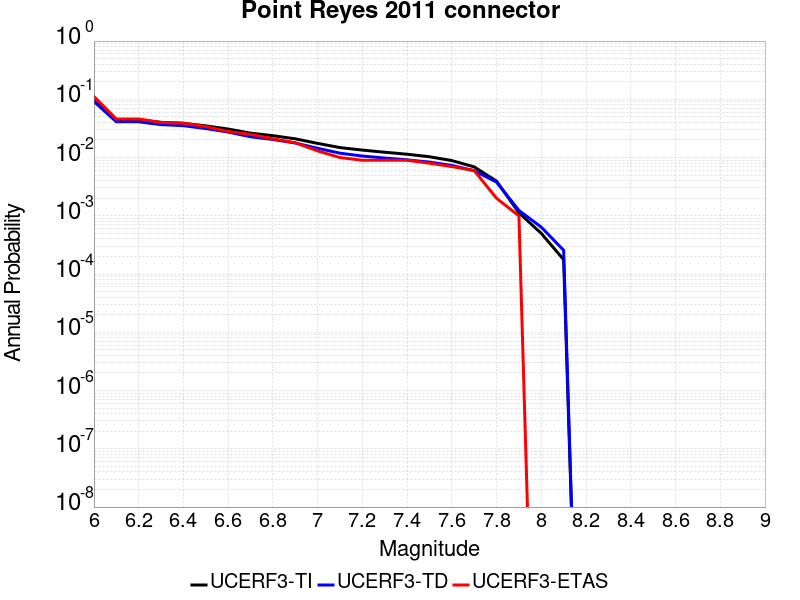

Source data for this figure (header and first rows):
Magnitude, UCERF3-TI Prob, UCERF3-TD Prob, UCERF3-ETAS Prob
6.0, 0.09413, 0.09198, 0.112
6.1, 0.0445, 0.0411, 0.046
6.2, 0.0445, 0.0411, 0.046
6.3, 0.04023, 0.03677, 0.04
6.4, 0.03873, 0.03525, 0.039
6.5, 0.03502, 0.03147, 0.034
6.6, 0.03088, 0.02739, 0.028
6.7, 0.02625, 0.02277, 0.025
6.8, 0.02375, 0.02042, 0.021
6.9, 0.02099, 0.01777, 0.018
7.0, 0.01752, 0.01445, 0.013
7.1, 0.01483, 0.01189, 0.01
7.2, 0.01344, 0.01061, 0.009
7.3, 0.01234, 0.009815, 0.009
7.4, 0.01141, 0.009135, 0.009
7.5, 0.01033, 0.008351, 0.008
7.6, 0.00888, 0.007331, 0.007
7.7, 0.006919, 0.005942, 0.006
7.8, 0.003934, 0.003789, 0.002
7.9, 0.001127, 0.001239, 0.001
8.0, 4.9948314E-4, 6.389861E-4, 0.0
8.1, 1.7685097E-4, 2.5619427E-4, 0.0
